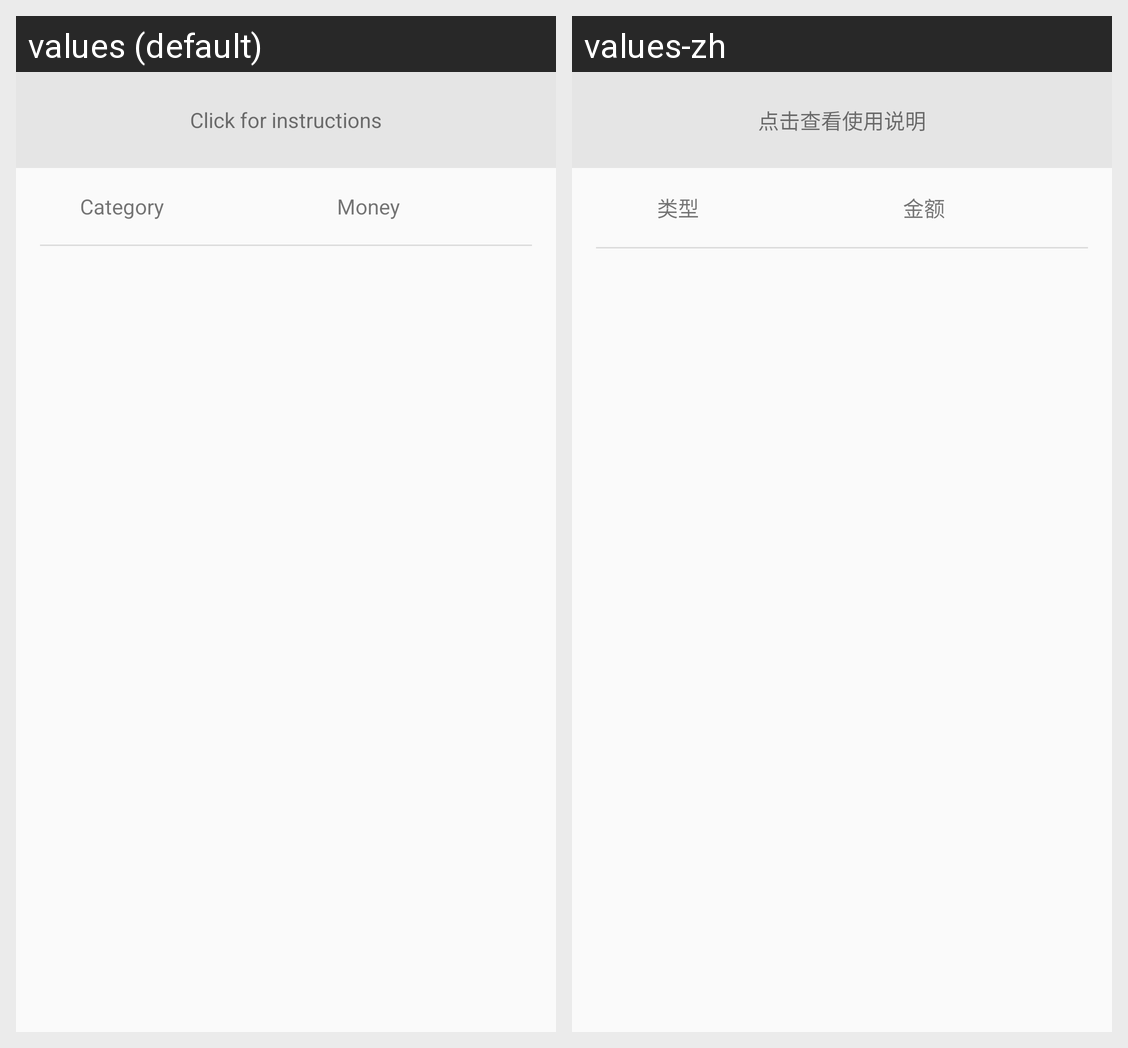

This grid shows one Android layout under two languages. Give, for every string resource on the screen, its name, the default text and each shown locale's text.
Android screen res/layout/content_main.xml rendered under 2 locales, left to right: values (default), values-zh. Device: Nexus 5 (rendered at 1080×1920; each locale shown at half size, 540×960, under a caption strip naming it); theme AppTheme.
Strings drawn on this screen, with the default value and each locale's value (text and hints the layout hard-codes, and strings that could not be matched under every locale, appear in the picture but are not listed):

tap_for_detail
  values: Click for instructions
  values-zh: 点击查看使用说明

ll_category
  values: Category
  values-zh: 类型

ll_money
  values: Money
  values-zh: 金额
